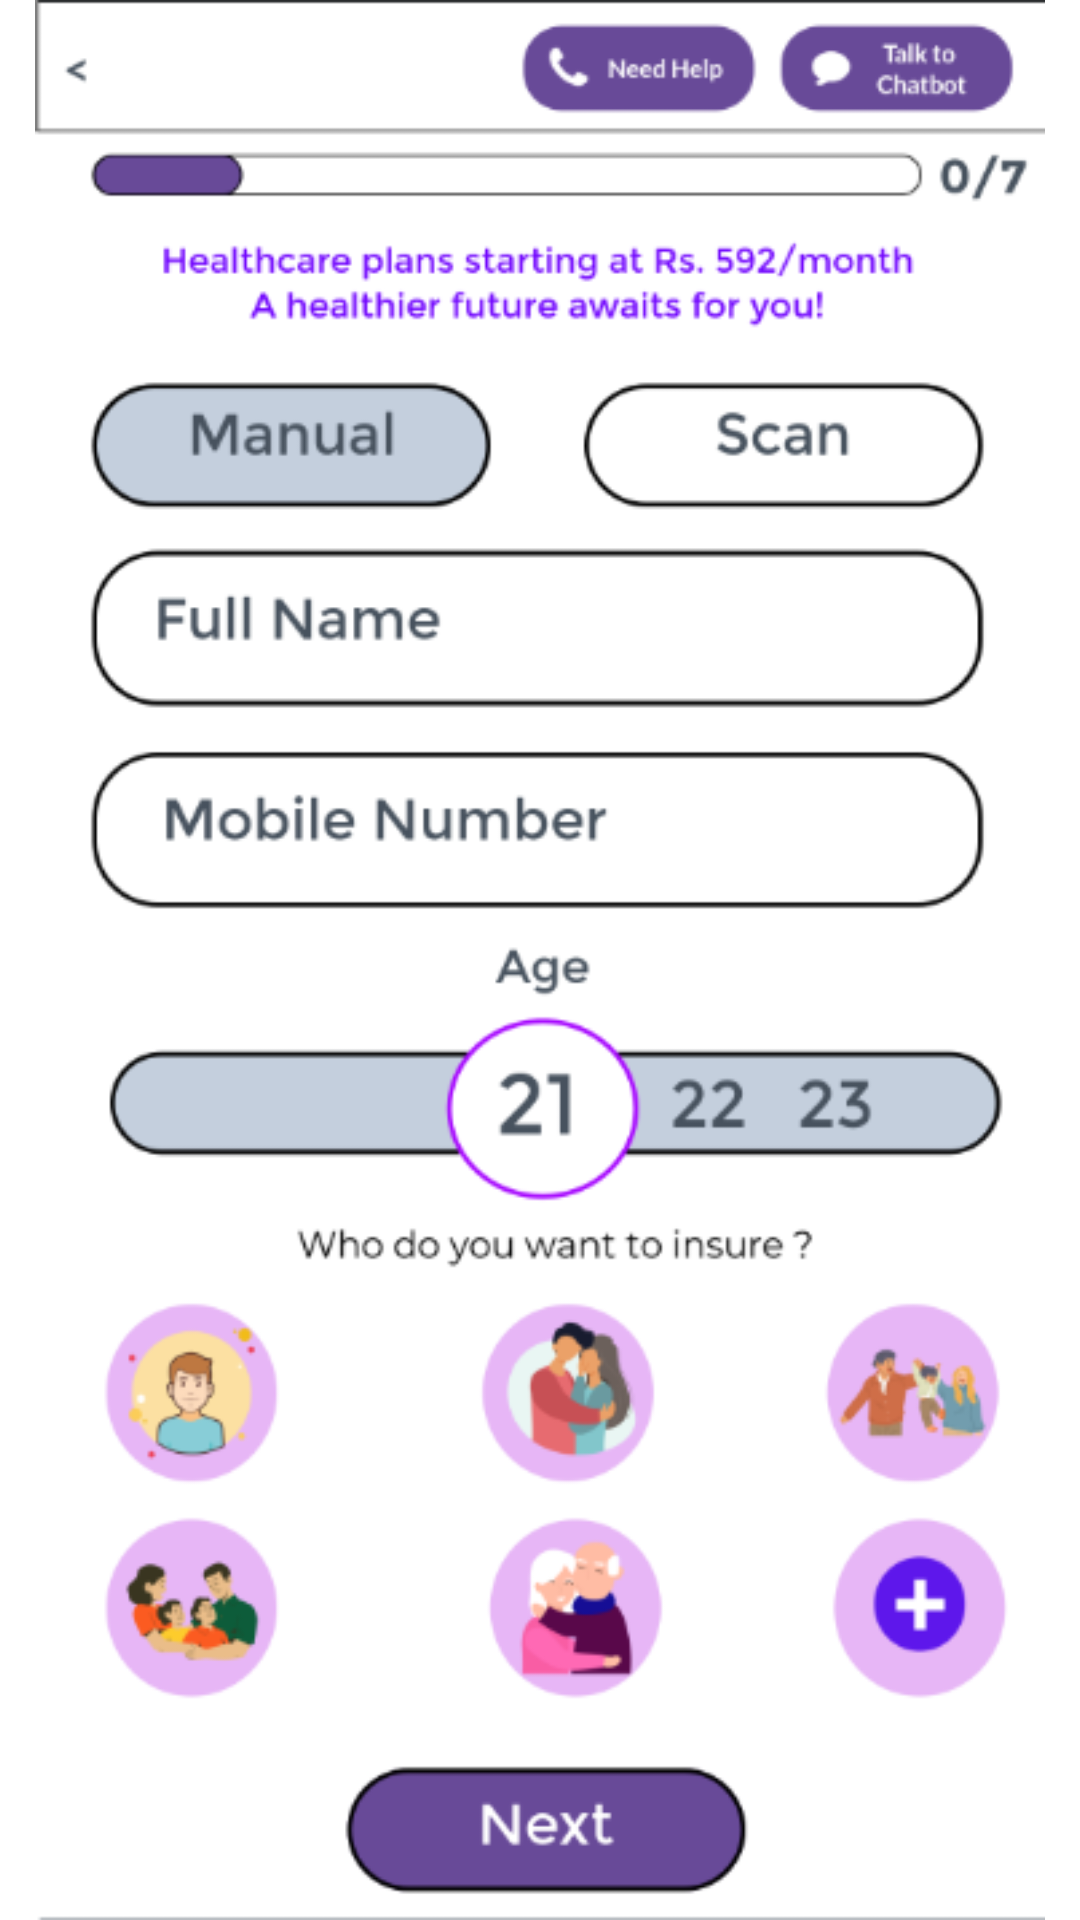

Layout XML and referenced resources for this Android screen:
<!-- AndroidManifest.xml: application theme Theme.Mindbrewers -->
<!-- res/layout/activity_manual_data_entry.xml -->
<?xml version="1.0" encoding="utf-8"?>
<androidx.constraintlayout.widget.ConstraintLayout xmlns:android="http://schemas.android.com/apk/res/android"
    xmlns:app="http://schemas.android.com/apk/res-auto"
    xmlns:tools="http://schemas.android.com/tools"
    android:layout_width="match_parent"
    android:layout_height="match_parent"
    tools:context=".ManualDataEntry">

    <ImageView
        android:id="@+id/idManualData"
        android:layout_width="match_parent"
        android:layout_height="match_parent"
        android:src="@drawable/manualdata"/>

</androidx.constraintlayout.widget.ConstraintLayout>
<!-- resources referenced by this layout -->
<resources>
  <!-- drawable manualdata: png bitmap (drawable, 72788 bytes) -->
  <style name="Theme.Mindbrewers" parent="Theme.MaterialComponents.DayNight.DarkActionBar">
          
          <item name="colorPrimary">@color/purple_500</item>
          <item name="colorPrimaryVariant">@color/purple_700</item>
          <item name="colorOnPrimary">@color/white</item>
          
          <item name="colorSecondary">@color/teal_200</item>
          <item name="colorSecondaryVariant">@color/teal_700</item>
          <item name="colorOnSecondary">@color/black</item>
          
          <item name="android:statusBarColor" tools:targetApi="l">?attr/colorPrimaryVariant</item>
          
      </style>
  <!-- not gathered from this repository: default colours our renderer supplied (Android Studio template values) -->
  <color name="purple_500">#FF6200EE</color>
  <color name="purple_700">#FF3700B3</color>
  <color name="teal_200">#FF03DAC5</color>
  <color name="teal_700">#FF018786</color>
  <color name="black">#FF000000</color>
  <color name="white">#FFFFFFFF</color>
</resources>
